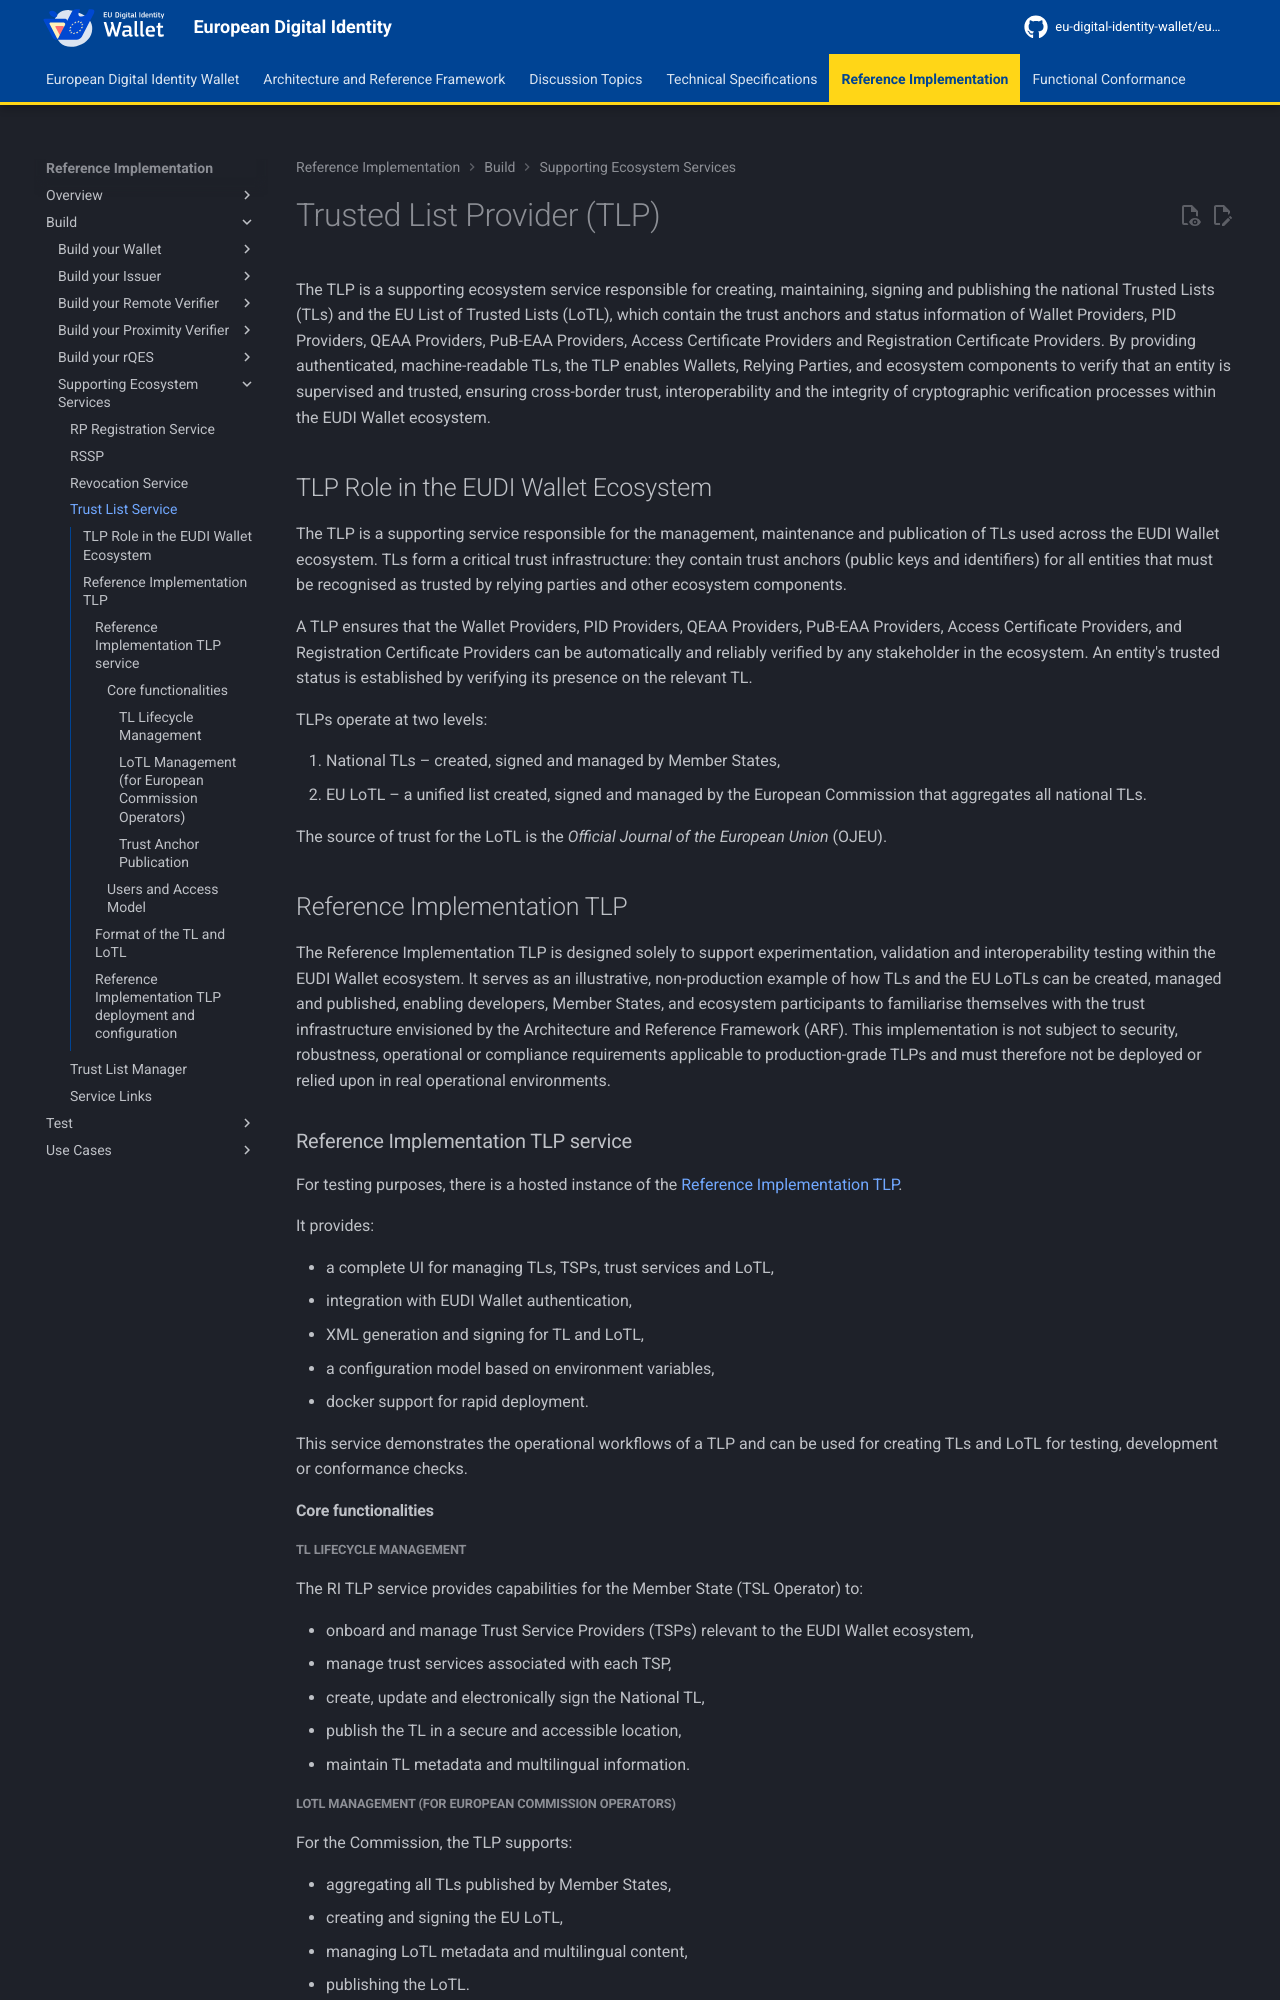

repository: eu-digital-identity-wallet/eudi-docs-site · page: latest/build/supporting-ecosystem-services/trusted-list-service/index.html · generator: mkdocs

# Trusted List Provider (TLP)

The TLP is a supporting ecosystem service responsible for creating, maintaining, signing and publishing the national Trusted Lists (TLs) and the EU List of Trusted Lists (LoTL), which contain the trust anchors and status information of Wallet Providers, PID Providers, QEAA Providers, PuB-EAA Providers, Access Certificate Providers and Registration Certificate Providers. By providing authenticated, machine-readable TLs, the TLP enables Wallets, Relying Parties, and ecosystem components to verify that an entity is supervised and trusted, ensuring cross-border trust, interoperability and the integrity of cryptographic verification processes within the EUDI Wallet ecosystem.

## TLP Role in the EUDI Wallet Ecosystem

The TLP is a supporting service responsible for the management, maintenance and publication of TLs used across the EUDI Wallet ecosystem. TLs form a critical trust infrastructure: they contain trust anchors (public keys and identifiers) for all entities that must be recognised as trusted by relying parties and other ecosystem components.

A TLP ensures that the Wallet Providers, PID Providers, QEAA Providers, PuB-EAA Providers, Access Certificate Providers, and Registration Certificate Providers can be automatically and reliably verified by any stakeholder in the ecosystem.
An entity's trusted status is established by verifying its presence on the relevant TL.

TLPs operate at two levels:

1. National TLs – created, signed and managed by Member States,
2. EU LoTL – a unified list created, signed and managed by the European Commission that aggregates all national TLs.

The source of trust for the LoTL is the *Official Journal of the European Union* (OJEU).

## Reference Implementation TLP

The Reference Implementation TLP is designed solely to support experimentation, validation and interoperability testing within the EUDI Wallet ecosystem. It serves as an illustrative, non-production example of how TLs and the EU LoTLs can be created, managed and published, enabling developers, Member States, and ecosystem participants to familiarise themselves with the trust infrastructure envisioned by the Architecture and Reference Framework (ARF). This implementation is not subject to security, robustness, operational or compliance requirements applicable to production-grade TLPs and must therefore not be deployed or relied upon in real operational environments.

### Reference Implementation TLP service

For testing purposes, there is a hosted instance of the [Reference Implementation TLP](https://trustedlist.serviceproviders.eudiw.dev/){:target="_blank"}.

It provides:

- a complete UI for managing TLs, TSPs, trust services and LoTL,
- integration with EUDI Wallet authentication,
- XML generation and signing for TL and LoTL,
- a configuration model based on environment variables,
- docker support for rapid deployment.

This service demonstrates the operational workflows of a TLP and can be used for creating TLs and LoTL for testing, development or conformance checks.

#### Core functionalities
